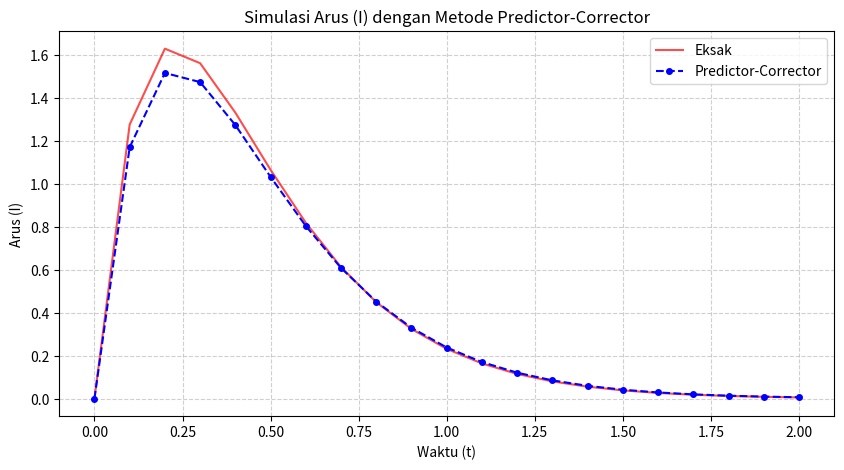

This chart was generated by the following Python code:
import numpy as np
import matplotlib.pyplot as plt

# 1. Definisi Parameter
R = 10
L = 2
E0 = 40
h = 0.1  # Step size (delta t)
t_start = 0
t_end = 2
I0 = 0   # Arus awal

# Fungsi turunan: dI/dt = f(t, I)
def f(t, I):
    return 20 * np.exp(-4 * t) - 5 * I

# Solusi Eksak (Analitik)
def exact_solution(t):
    return 20 * (np.exp(-4 * t) - np.exp(-5 * t))

# 2. Inisialisasi Data
t_values = np.arange(t_start, t_end + h, h)
I_numeric = np.zeros(len(t_values))
I_numeric[0] = I0

# Header Tabel
print(f"{'t':>4} | {'Prediktor (I*)':>15} | {'Korektor (I)':>15} | {'Eksak':>15} | {'Error':>12}")
print("-" * 75)
# Baris pertama (t=0)
print(f"{t_values[0]:4.1f} | {'-':>15} | {I_numeric[0]:15.6f} | {exact_solution(0):15.6f} | {0:12.6f}")

# 3. Iterasi Metode Predictor-Corrector
for n in range(len(t_values) - 1):
    tn = t_values[n]
    In = I_numeric[n]
    tn_next = t_values[n+1]
    
    # --- PREDIKTOR (Euler Step) ---
    # I_pred = In + h * f(tn, In)
    slope_n = f(tn, In)
    I_pred = In + h * slope_n
    
    # --- KOREKTOR (Heun/Trapezoid Step) ---
    # I_corr = In + (h/2) * (f(tn, In) + f(tn_next, I_pred))
    slope_next = f(tn_next, I_pred)
    I_corr = In + (h / 2) * (slope_n + slope_next)
    
    # Simpan hasil korektor sebagai nilai I resmi untuk step ini
    I_numeric[n+1] = I_corr
    I_ex = exact_solution(tn_next)
    error = abs(I_ex - I_corr)
    
    # Cetak hasil ke tabel
    print(f"{tn_next:4.1f} | {I_pred:15.6f} | {I_corr:15.6f} | {I_ex:15.6f} | {error:12.6f}")

#visualisasi
# 4. Visualisasi
plt.figure(figsize=(10, 5))
plt.plot(t_values, [exact_solution(t) for t in t_values], 'r-', label='Eksak', alpha=0.7)
plt.plot(t_values, I_numeric, 'bo--', label='Predictor-Corrector', markersize=4)
plt.title('Simulasi Arus (I) dengan Metode Predictor-Corrector')
plt.xlabel('Waktu (t)')
plt.ylabel('Arus (I)')
plt.legend()
plt.grid(True, linestyle='--', alpha=0.6)
plt.show()
